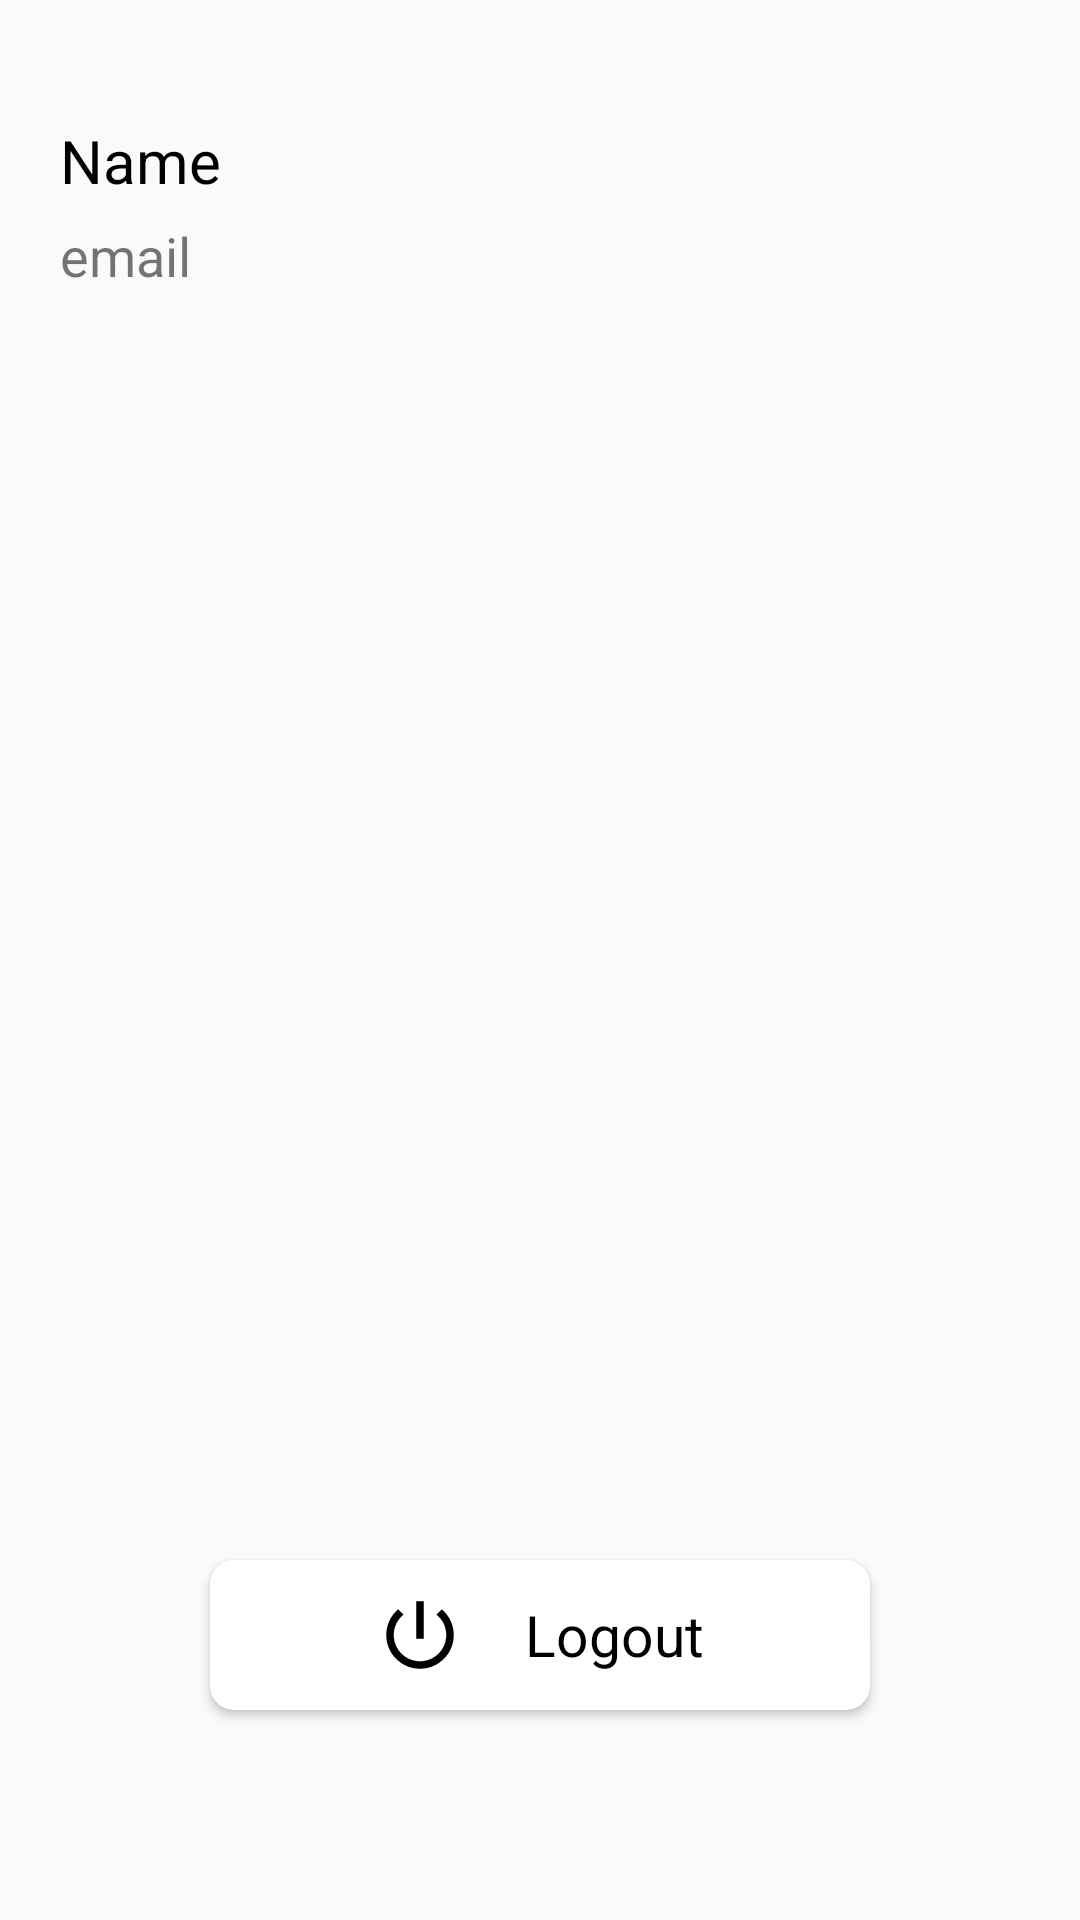

Reconstruct the res/layout file that produces this screen, plus the resources it refers to.
<!-- AndroidManifest.xml: application theme AppTheme -->
<!-- res/layout/activity_home.xml -->
<?xml version="1.0" encoding="utf-8"?>
<RelativeLayout
    xmlns:android="http://schemas.android.com/apk/res/android"
    xmlns:app="http://schemas.android.com/apk/res-auto"
    xmlns:tools="http://schemas.android.com/tools"
    android:layout_width="match_parent"
    android:layout_height="match_parent"
    tools:context=".ui.login.HomeActivity">

    <androidx.cardview.widget.CardView
        android:layout_width="match_parent"
        android:layout_height="50dp"
        android:layout_centerHorizontal="true"
        app:cardCornerRadius="8dp"
        android:elevation="4dp"
        android:layout_margin="70dp"
        android:layout_alignParentBottom="true"
        >
        <RelativeLayout
            android:layout_width="match_parent"
            android:layout_height="match_parent"
            android:id="@+id/logout_btn"
            android:background="?attr/selectableItemBackground"
            android:clickable="true"
            android:focusable="true"
            >

            <LinearLayout
                android:layout_width="wrap_content"
                android:layout_height="wrap_content"
                android:layout_centerHorizontal="true"
                android:layout_centerVertical="true"
                >

                <ImageView
                    android:layout_width="wrap_content"
                    android:layout_height="wrap_content"
                    android:background="@drawable/ic_baseline_power_settings_new_24"
                    >
                </ImageView>

                <TextView
                    android:layout_width="wrap_content"
                    android:layout_height="wrap_content"
                    android:text="Logout"
                    android:textSize="19sp"
                    android:layout_gravity="center_vertical"
                    android:layout_marginLeft="20dp"
                    android:textColor="@color/colorPrimaryDark"
                    >
                </TextView>

            </LinearLayout>

        </RelativeLayout>

    </androidx.cardview.widget.CardView>

    <TextView
        android:layout_width="wrap_content"
        android:layout_height="wrap_content"
        android:text="Name"
        android:layout_marginLeft="20dp"
        android:layout_marginTop="40dp"
        android:id="@+id/nameid"
        android:textSize="20sp"
        android:textColor="@color/colorPrimaryDark"
        >
    </TextView>

    <TextView
        android:layout_width="wrap_content"
        android:layout_height="wrap_content"
        android:text="email"
        android:layout_below="@id/nameid"
        android:layout_marginTop="6dp"
        android:layout_marginLeft="20dp"
        android:id="@+id/emailid"
        android:textSize="18sp"
        >
    </TextView>

</RelativeLayout>
<!-- resources referenced by this layout -->
<resources>
  <color name="colorPrimaryDark">#000000</color>
  <!-- drawable ic_baseline_power_settings_new_24 (drawable) -->
  <vector xmlns:android="http://schemas.android.com/apk/res/android"
      android:width="30dp"
      android:height="30dp"
      android:viewportWidth="24"
      android:viewportHeight="24"
      android:tint="#000000">
    <path
        android:fillColor="@android:color/white"
        android:pathData="M13,3h-2v10h2L13,3zM17.83,5.17l-1.42,1.42C17.99,7.86 19,9.81 19,12c0,3.87 -3.13,7 -7,7s-7,-3.13 -7,-7c0,-2.19 1.01,-4.14 2.58,-5.42L6.17,5.17C4.23,6.82 3,9.26 3,12c0,4.97 4.03,9 9,9s9,-4.03 9,-9c0,-2.74 -1.23,-5.18 -3.17,-6.83z"/>
  </vector>
  <style name="AppTheme" parent="Theme.AppCompat.Light.NoActionBar">
          
          <item name="colorPrimary">@color/colorPrimary</item>
          <item name="colorPrimaryDark">@color/colorPrimaryDark</item>
          <item name="colorAccent">@color/colorAccent</item>
          <item name="android:windowDisablePreview">true</item>
      </style>
  <color name="colorPrimary">#ffffff</color>
  <color name="colorAccent">#03DAC5</color>
</resources>
